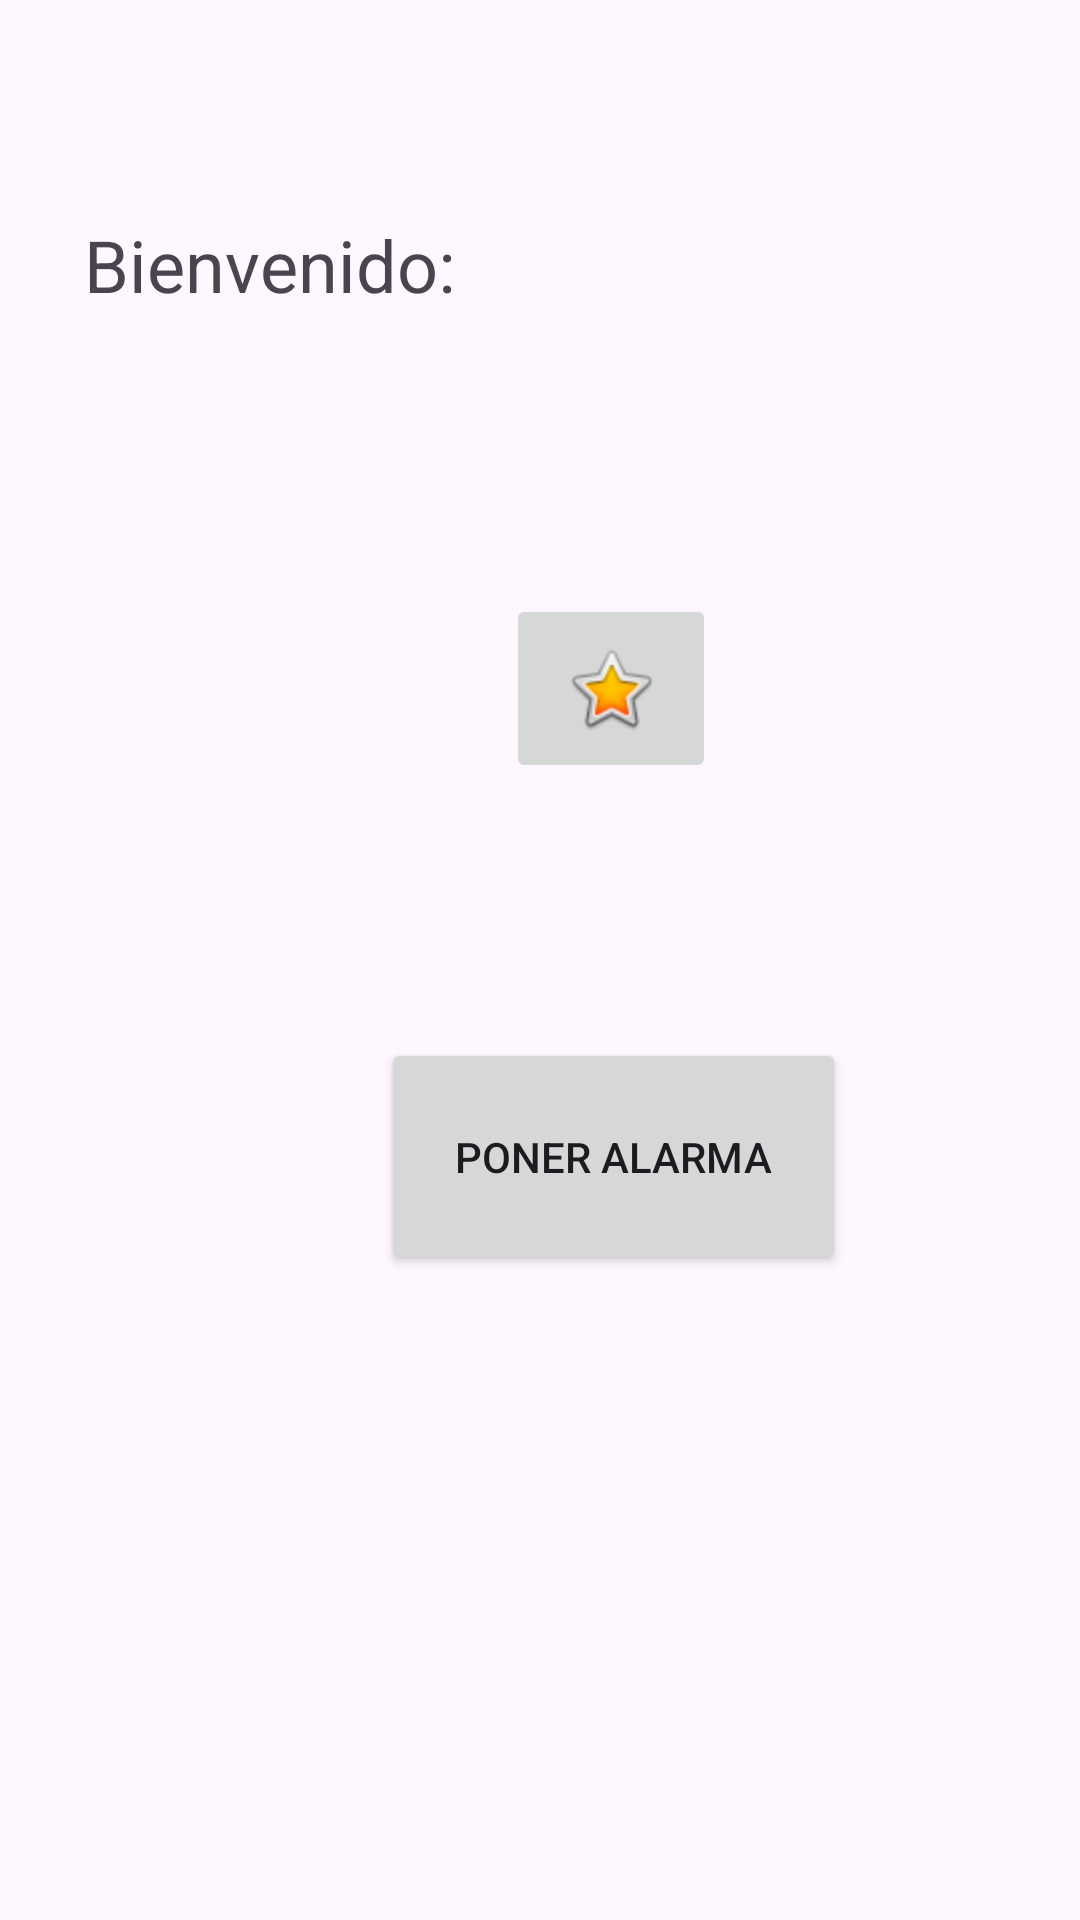

Produce the Android XML layout that renders to this screen, including the resource entries it uses.
<!-- AndroidManifest.xml: application theme Theme.Samuel_Suarez_Viton_PMDM_Tarea1 -->
<!-- res/layout/activity_2.xml -->
<?xml version="1.0" encoding="utf-8"?>
<androidx.constraintlayout.widget.ConstraintLayout xmlns:android="http://schemas.android.com/apk/res/android"
    xmlns:app="http://schemas.android.com/apk/res-auto"
    xmlns:tools="http://schemas.android.com/tools"
    android:id="@+id/main"
    android:layout_width="match_parent"
    android:layout_height="match_parent"
    tools:context=".intents.Activity2">

    <androidx.constraintlayout.widget.ConstraintLayout
        android:layout_width="409dp"
        android:layout_height="729dp"
        tools:layout_editor_absoluteX="1dp"
        tools:layout_editor_absoluteY="1dp">

        <TextView
            android:id="@+id/textViewBienvenida"
            android:layout_width="352dp"
            android:layout_height="34dp"
            android:layout_marginTop="72dp"
            android:text="@string/textViewBienvenida"
            android:textSize="24sp"
            app:layout_constraintEnd_toEndOf="parent"
            app:layout_constraintHorizontal_bias="0.491"
            app:layout_constraintStart_toStartOf="parent"
            app:layout_constraintTop_toTopOf="parent" />

        <ImageButton
            android:id="@+id/Imagen"
            android:layout_width="70dp"
            android:layout_height="63dp"
            android:layout_marginBottom="468dp"
            app:layout_constraintBottom_toBottomOf="parent"
            app:layout_constraintEnd_toEndOf="parent"
            app:layout_constraintHorizontal_bias="0.498"
            app:layout_constraintStart_toStartOf="parent"
            app:srcCompat="@android:drawable/btn_star_big_on" />

        <Button
            android:id="@+id/BotonAlarma"
            android:layout_width="155dp"
            android:layout_height="79dp"
            android:layout_marginBottom="304dp"
            android:text="@string/BotonAlarma"
            app:layout_constraintBottom_toBottomOf="parent"
            app:layout_constraintEnd_toEndOf="parent"
            app:layout_constraintStart_toStartOf="parent" />

    </androidx.constraintlayout.widget.ConstraintLayout>
</androidx.constraintlayout.widget.ConstraintLayout>
<!-- resources referenced by this layout -->
<resources>
  <string name="BotonAlarma">Poner Alarma</string>
  <string name="textViewBienvenida">Bienvenido: </string>
  <style name="Theme.Samuel_Suarez_Viton_PMDM_Tarea1" parent="Base.Theme.Samuel_Suarez_Viton_PMDM_Tarea1" />
  <style name="Base.Theme.Samuel_Suarez_Viton_PMDM_Tarea1" parent="Theme.Material3.DayNight.NoActionBar">
          
          
      </style>
</resources>
